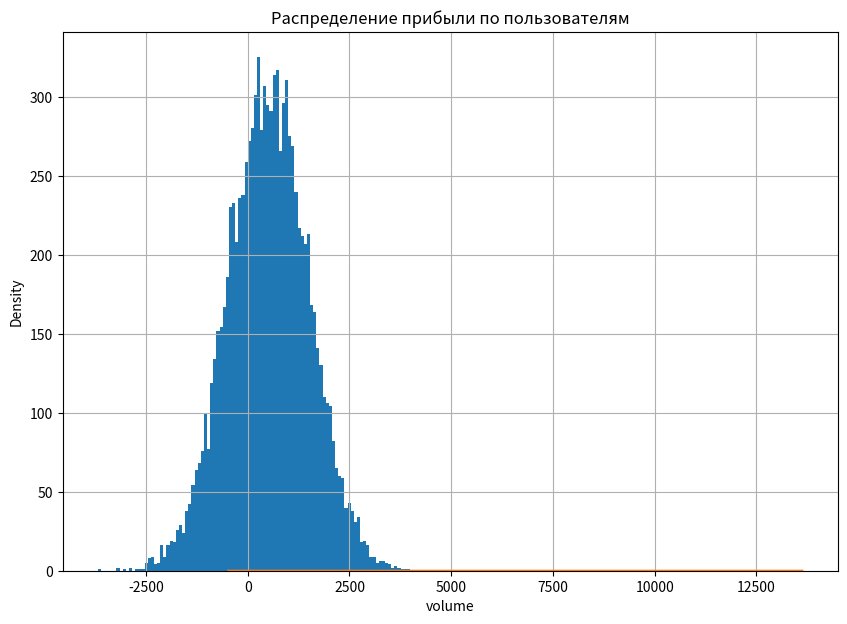

This chart was generated by the following Python code:
import pandas as pd
import numpy as np
import matplotlib.pyplot as plt
import seaborn as sns
import scipy.special as sps
import warnings
from scipy.stats import kurtosis
from scipy.stats import skew


plt.rcParams["figure.figsize"] = (10.0, 7.0)
warnings.filterwarnings("ignore")


ns = 10000
n_mean = 500
n_sigma = 1000

v = np.random.normal(n_mean, n_sigma, ns)
v = pd.DataFrame(v,columns = ["volume"])
v.volume = round(v.volume,0)

v.head()

# v.volume.mean()
print(v.volume.mean())
# v.volume.median()
print(v.volume.median())
print(v.volume.value_counts().nlargest(10))
print(v.volume.std())
print(np.percentile(v.volume, 50))
print(np.percentile(v.volume, 75))
# получение всей статистики  одним  методом
print(v.volume.describe())
# sns.distplot(v)
# plt.title("Распределение прибыли по пользователям группы 1")

v.volume.hist(bins = 100)
plt.title("Распределение прибыли по пользователям группы 1")
plt.show()

print(kurtosis(v.volume))
print(skew(v.volume))

def gamma_params(mean, std):
    shape = round((mean/std)**2, 4)
    scale = round((std**2)/mean, 4)
    return (shape, scale)

shape, scale = gamma_params(n_mean, n_sigma)
df = np.random.gamma(shape, scale, ns)
df = pd.DataFrame(df,columns = ["volume"])

# Округлим до целых
df.volume = round(df.volume,0)

print(df.head())


def my_basic_research(df=v, column="volume"):
    print("Базовые метрики")
    print(df[column].describe())
    print("------------------------------------")

    print("Самые популярные значения метрики, топ 5")
    print(df[column].value_counts().nlargest(5))
    print("------------------------------------")

    print("Эксцесс ", kurtosis(df[column]))
    print("Ассиметрия ", skew(df[column]))

    sns.distplot(df[column])
    plt.title("Распределение прибыли по пользователям")
    plt.show()

my_basic_research(df = df, column = "volume")
print(v[v.volume < 0].count()/len(v))
print(df[df.volume < 0].count()/len(df))
print(v[v.volume >= np.percentile(v.volume,50)].volume.sum()/10**6)
print(df[df.volume >= np.percentile(df.volume,50)].volume.sum()/10**6)






